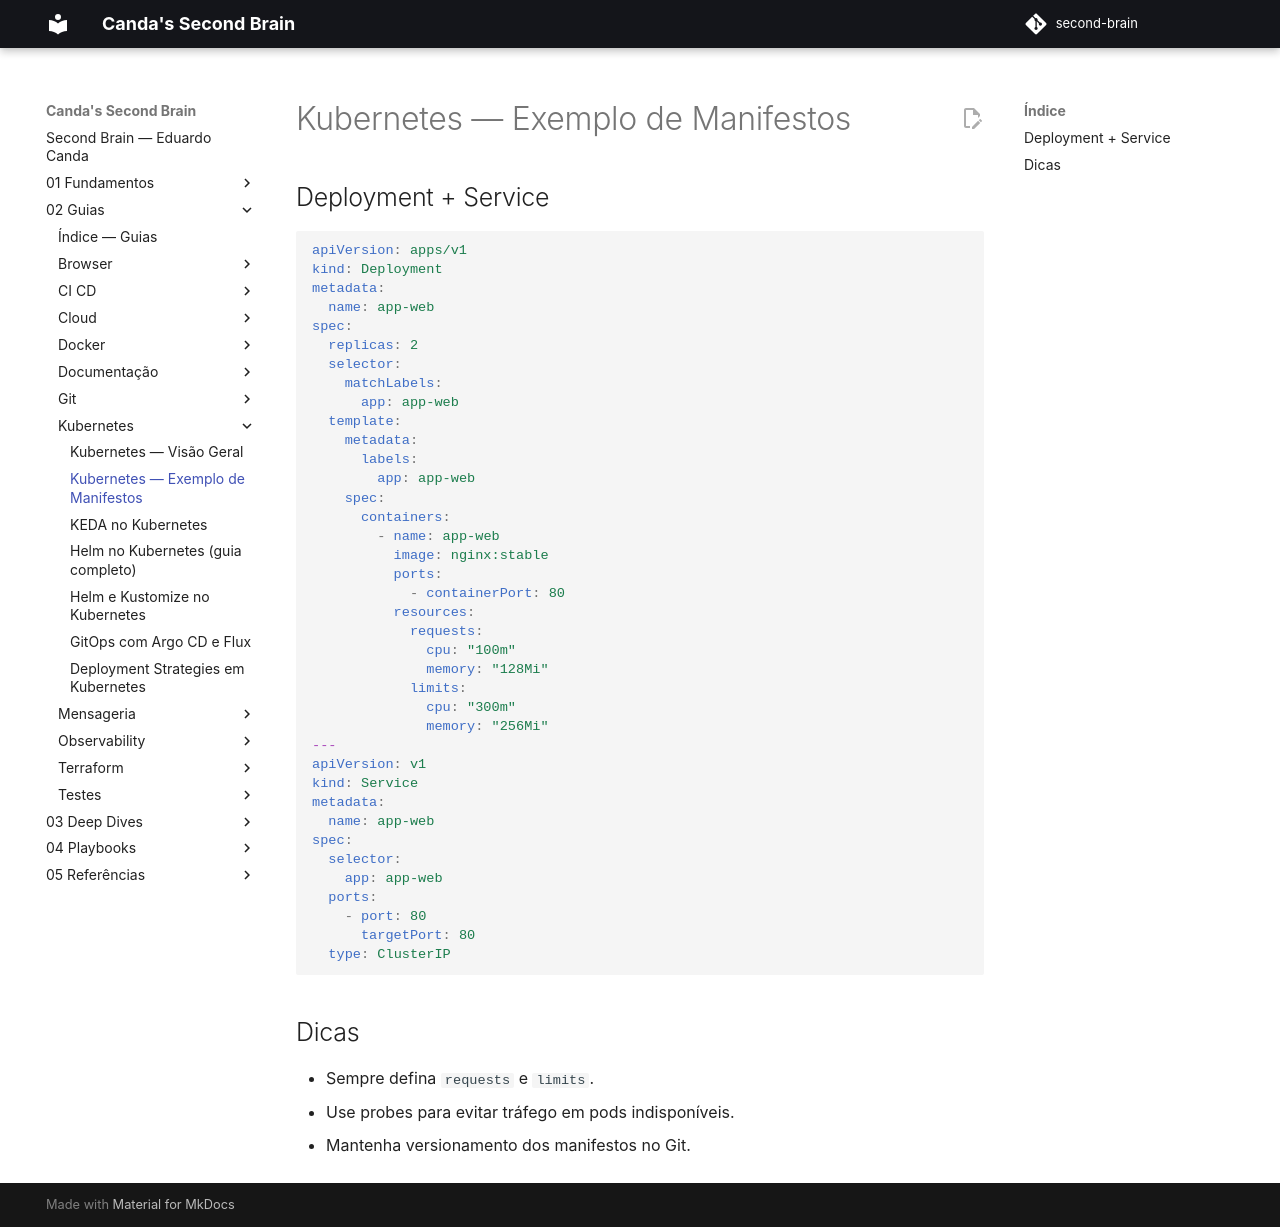

repository: EduardoCanda/second-brain · page: 02 - Guias/Kubernetes/01 - Exemplo de Manifestos/index.html · generator: mkdocs

# Kubernetes — Exemplo de Manifestos

## Deployment + Service

```yaml
apiVersion: apps/v1
kind: Deployment
metadata:
  name: app-web
spec:
  replicas: 2
  selector:
    matchLabels:
      app: app-web
  template:
    metadata:
      labels:
        app: app-web
    spec:
      containers:
        - name: app-web
          image: nginx:stable
          ports:
            - containerPort: 80
          resources:
            requests:
              cpu: "100m"
              memory: "128Mi"
            limits:
              cpu: "300m"
              memory: "256Mi"
---
apiVersion: v1
kind: Service
metadata:
  name: app-web
spec:
  selector:
    app: app-web
  ports:
    - port: 80
      targetPort: 80
  type: ClusterIP
```

## Dicas
- Sempre defina `requests` e `limits`.
- Use probes para evitar tráfego em pods indisponíveis.
- Mantenha versionamento dos manifestos no Git.
